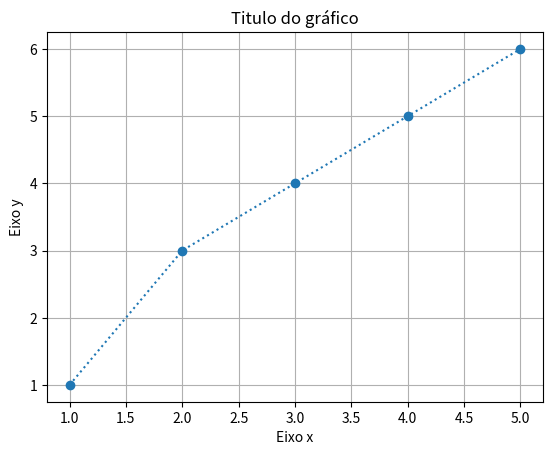

Recreate this plot in Python.
import matplotlib.pyplot as plt

x = [1, 2, 3, 4, 5]
y = [1, 3, 4, 5, 6]

plt.plot(x, y, marker='o', linestyle='dotted')
plt.xlabel('Eixo x')
plt.ylabel('Eixo y')
plt.title('Titulo do gráfico')
plt.grid(True)
plt.show()
